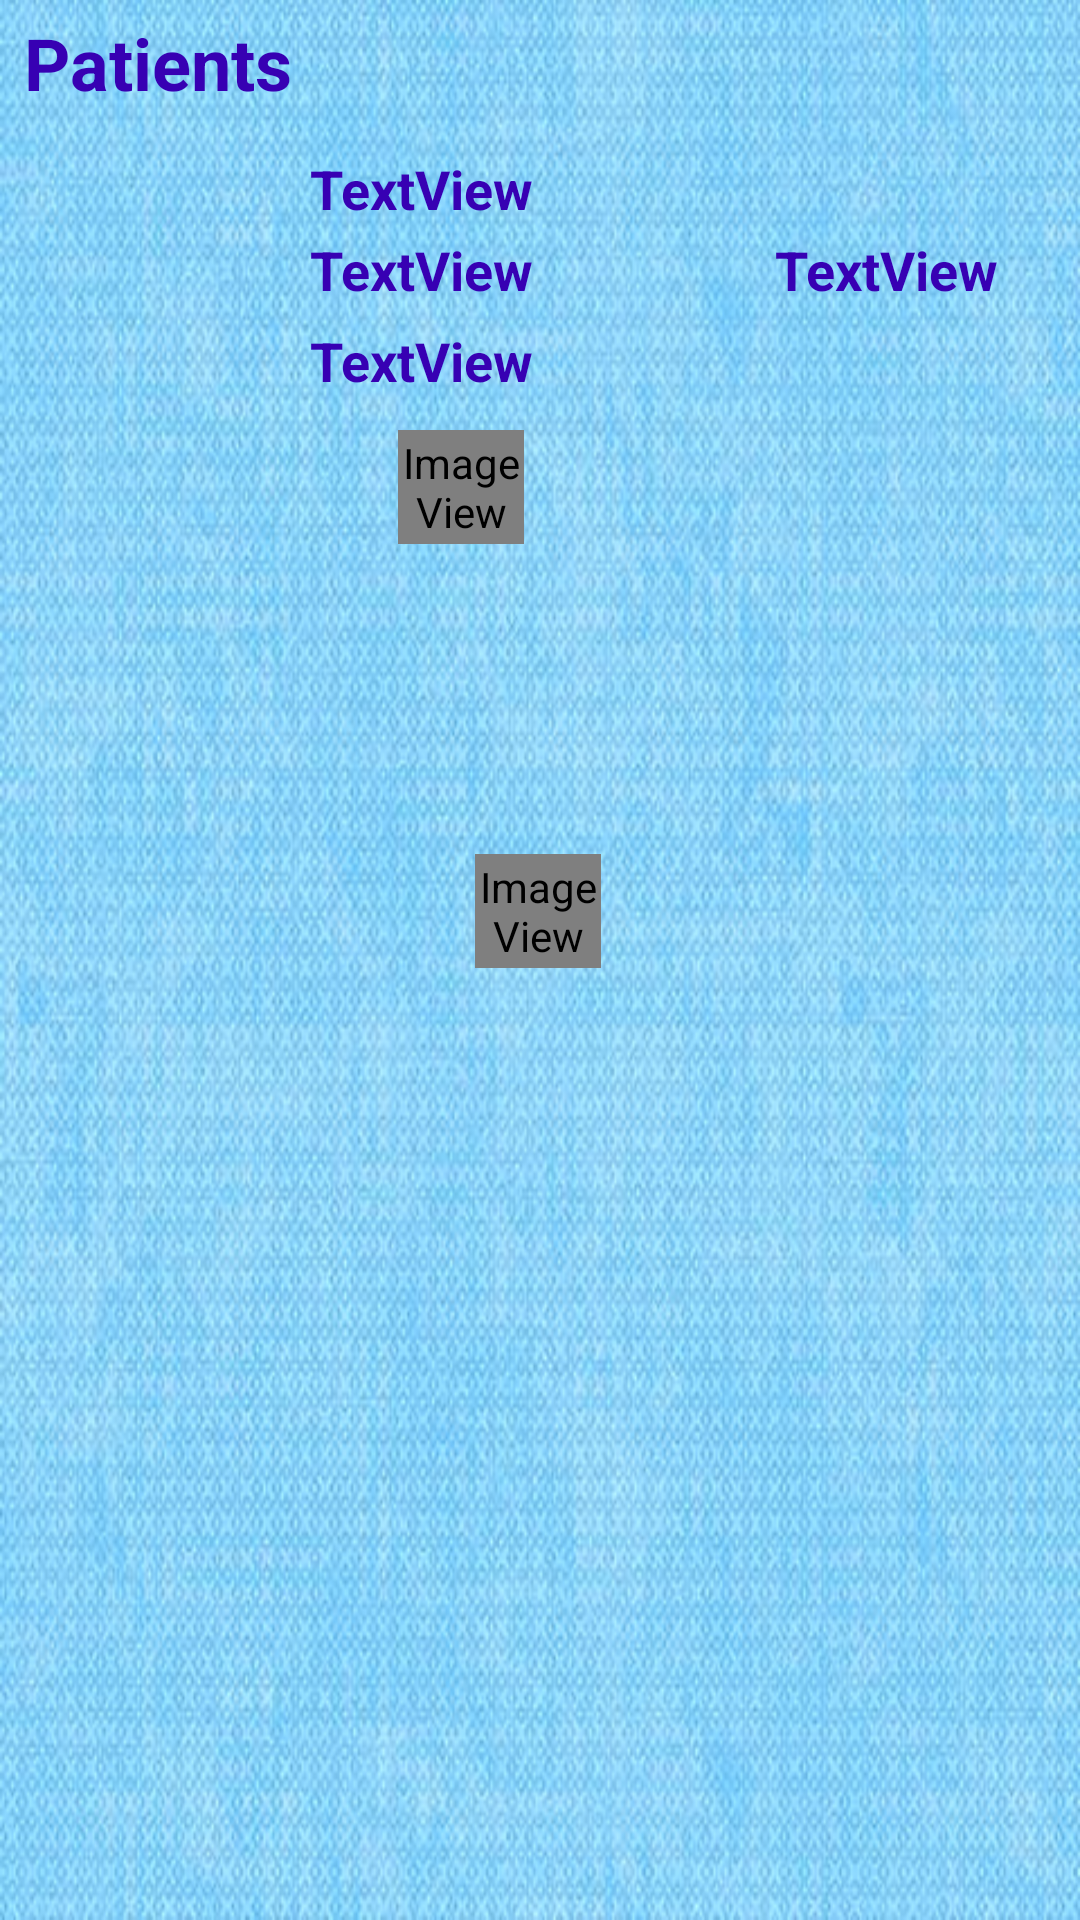

Produce the Android XML layout that renders to this screen, including the resource entries it uses.
<!-- AndroidManifest.xml: application theme AppTheme -->
<!-- res/layout/activity_patient_list.xml -->
<?xml version="1.0" encoding="utf-8"?>
<androidx.constraintlayout.widget.ConstraintLayout xmlns:android="http://schemas.android.com/apk/res/android"
    xmlns:app="http://schemas.android.com/apk/res-auto"
    xmlns:tools="http://schemas.android.com/tools"
    android:layout_width="match_parent"
    android:layout_height="match_parent"
    tools:context=".PatientListActivity"
    android:background="@drawable/blue">

    <TextView
        android:id="@+id/textView25"
        android:layout_width="wrap_content"
        android:layout_height="wrap_content"
        android:layout_marginStart="8dp"
        android:layout_marginTop="8dp"
        android:layout_marginEnd="8dp"
        android:layout_marginBottom="8dp"
        android:text="TextView"
        android:textColor="@color/design_default_color_primary_dark"
        android:textSize="18sp"
        android:textStyle="bold"
        app:layout_constraintBottom_toBottomOf="parent"
        app:layout_constraintEnd_toEndOf="parent"
        app:layout_constraintHorizontal_bias="0.353"
        app:layout_constraintStart_toStartOf="parent"
        app:layout_constraintTop_toTopOf="parent"
        app:layout_constraintVertical_bias="0.071" />

    <TextView
        android:id="@+id/textView19"
        android:layout_width="wrap_content"
        android:layout_height="wrap_content"
        android:layout_marginStart="8dp"
        android:layout_marginTop="8dp"
        android:layout_marginEnd="8dp"
        android:layout_marginBottom="8dp"
        android:textColor="@color/design_default_color_primary_dark"
        android:textSize="18sp"
        android:textStyle="bold"
        app:layout_constraintBottom_toBottomOf="parent"
        app:layout_constraintEnd_toEndOf="parent"
        app:layout_constraintHorizontal_bias="0.353"
        app:layout_constraintStart_toStartOf="parent"
        app:layout_constraintTop_toTopOf="parent"
        app:layout_constraintVertical_bias="0.319" />

    <TextView
        android:id="@+id/textView21"
        android:layout_width="wrap_content"
        android:layout_height="wrap_content"
        android:layout_marginStart="8dp"
        android:layout_marginTop="8dp"
        android:layout_marginEnd="8dp"
        android:layout_marginBottom="8dp"
        android:textColor="@color/design_default_color_primary_dark"
        android:textSize="18sp"
        android:textStyle="bold"
        app:layout_constraintBottom_toBottomOf="parent"
        app:layout_constraintEnd_toEndOf="parent"
        app:layout_constraintHorizontal_bias="0.353"
        app:layout_constraintStart_toStartOf="parent"
        app:layout_constraintTop_toTopOf="parent"
        app:layout_constraintVertical_bias="0.408" />

    <ImageView
        android:id="@+id/imageView3"
        android:layout_width="101dp"
        android:layout_height="99dp"
        android:layout_marginStart="8dp"
        android:layout_marginTop="8dp"
        android:layout_marginEnd="8dp"
        android:layout_marginBottom="8dp"
        app:layout_constraintBottom_toBottomOf="parent"
        app:layout_constraintEnd_toEndOf="parent"
        app:layout_constraintHorizontal_bias="0.0"
        app:layout_constraintStart_toStartOf="parent"
        app:layout_constraintTop_toTopOf="parent"
        app:layout_constraintVertical_bias="0.079"
        tools:srcCompat="@tools:sample/avatars[11]" />

    <ImageView
        android:id="@+id/imageView7"
        android:layout_width="101dp"
        android:layout_height="99dp"
        android:layout_marginStart="8dp"
        android:layout_marginTop="8dp"
        android:layout_marginEnd="8dp"
        android:layout_marginBottom="8dp"
        app:layout_constraintBottom_toBottomOf="parent"
        app:layout_constraintEnd_toEndOf="parent"
        app:layout_constraintHorizontal_bias="0.0"
        app:layout_constraintStart_toStartOf="parent"
        app:layout_constraintTop_toTopOf="parent"
        app:layout_constraintVertical_bias="0.353"
        tools:srcCompat="@tools:sample/avatars[1]" />

    <TextView
        android:id="@+id/textView16"
        android:layout_width="wrap_content"
        android:layout_height="wrap_content"
        android:layout_marginStart="8dp"
        android:layout_marginTop="8dp"
        android:layout_marginEnd="8dp"
        android:layout_marginBottom="8dp"
        android:text="TextView"
        android:textColor="@color/design_default_color_primary_dark"
        android:textSize="18sp"
        android:textStyle="bold"
        app:layout_constraintBottom_toBottomOf="parent"
        app:layout_constraintEnd_toEndOf="parent"
        app:layout_constraintHorizontal_bias="0.353"
        app:layout_constraintStart_toStartOf="parent"
        app:layout_constraintTop_toTopOf="parent"
        app:layout_constraintVertical_bias="0.116" />

    <TextView
        android:id="@+id/textView17"
        android:layout_width="wrap_content"
        android:layout_height="wrap_content"
        android:layout_marginStart="8dp"
        android:layout_marginTop="8dp"
        android:layout_marginEnd="8dp"
        android:layout_marginBottom="8dp"
        android:text="TextView"
        android:textColor="@color/design_default_color_primary_dark"
        android:textSize="18sp"
        android:textStyle="bold"
        app:layout_constraintBottom_toBottomOf="parent"
        app:layout_constraintEnd_toEndOf="parent"
        app:layout_constraintHorizontal_bias="0.353"
        app:layout_constraintStart_toStartOf="parent"
        app:layout_constraintTop_toTopOf="parent"
        app:layout_constraintVertical_bias="0.167" />

    <TextView
        android:id="@+id/textView20"
        android:layout_width="wrap_content"
        android:layout_height="wrap_content"
        android:layout_marginStart="8dp"
        android:layout_marginTop="8dp"
        android:layout_marginEnd="8dp"
        android:layout_marginBottom="8dp"
        android:textColor="@color/design_default_color_primary_dark"
        android:textSize="18sp"
        android:textStyle="bold"
        app:layout_constraintBottom_toBottomOf="parent"
        app:layout_constraintEnd_toEndOf="parent"
        app:layout_constraintHorizontal_bias="0.353"
        app:layout_constraintStart_toStartOf="parent"
        app:layout_constraintTop_toTopOf="parent"
        app:layout_constraintVertical_bias="0.363" />

    <TextView
        android:id="@+id/textView23"
        android:layout_width="wrap_content"
        android:layout_height="wrap_content"
        android:layout_marginStart="8dp"
        android:layout_marginTop="8dp"
        android:layout_marginEnd="8dp"
        android:layout_marginBottom="8dp"
        android:text="TextView"
        android:textColor="@color/design_default_color_primary_dark"
        android:textSize="18sp"
        android:textStyle="bold"
        app:layout_constraintBottom_toBottomOf="parent"
        app:layout_constraintEnd_toEndOf="parent"
        app:layout_constraintHorizontal_bias="0.928"
        app:layout_constraintStart_toStartOf="parent"
        app:layout_constraintTop_toTopOf="parent"
        app:layout_constraintVertical_bias="0.116" />

    <TextView
        android:id="@+id/textView24"
        android:layout_width="wrap_content"
        android:layout_height="wrap_content"
        android:layout_marginStart="8dp"
        android:layout_marginTop="8dp"
        android:layout_marginEnd="8dp"
        android:layout_marginBottom="8dp"
        android:textColor="@color/design_default_color_primary_dark"
        android:textSize="18sp"
        android:textStyle="bold"
        app:layout_constraintBottom_toBottomOf="parent"
        app:layout_constraintEnd_toEndOf="parent"
        app:layout_constraintHorizontal_bias="0.928"
        app:layout_constraintStart_toStartOf="parent"
        app:layout_constraintTop_toTopOf="parent"
        app:layout_constraintVertical_bias="0.362" />

    <TextView
        android:id="@+id/textView26"
        android:layout_width="wrap_content"
        android:layout_height="wrap_content"
        android:layout_marginStart="8dp"
        android:layout_marginEnd="8dp"
        android:layout_marginBottom="8dp"
        android:text="Patients"
        android:textColor="@color/design_default_color_primary_dark"
        android:textSize="24sp"
        android:textStyle="bold"
        app:layout_constraintBottom_toBottomOf="parent"
        app:layout_constraintEnd_toEndOf="parent"
        app:layout_constraintHorizontal_bias="0.0"
        app:layout_constraintStart_toStartOf="parent"
        app:layout_constraintTop_toTopOf="parent"
        app:layout_constraintVertical_bias="0.008" />

    <TextView
        android:id="@+id/textView27"
        android:layout_width="wrap_content"
        android:layout_height="wrap_content"
        android:layout_marginStart="8dp"
        android:layout_marginTop="8dp"
        android:layout_marginEnd="8dp"
        android:layout_marginBottom="8dp"
        android:textColor="@color/design_default_color_primary_dark"
        android:textSize="16sp"
        app:layout_constraintBottom_toBottomOf="parent"
        app:layout_constraintEnd_toEndOf="parent"
        app:layout_constraintHorizontal_bias="0.0"
        app:layout_constraintStart_toStartOf="parent"
        app:layout_constraintTop_toTopOf="parent"
        app:layout_constraintVertical_bias="0.484" />

    <TextView
        android:id="@+id/textView28"
        android:layout_width="wrap_content"
        android:layout_height="wrap_content"
        android:layout_marginStart="8dp"
        android:layout_marginTop="8dp"
        android:layout_marginEnd="8dp"
        android:layout_marginBottom="8dp"
        android:textColor="@color/design_default_color_primary_dark"
        android:textSize="16sp"
        app:layout_constraintBottom_toBottomOf="parent"
        app:layout_constraintEnd_toEndOf="parent"
        app:layout_constraintHorizontal_bias="0.0"
        app:layout_constraintStart_toStartOf="parent"
        app:layout_constraintTop_toTopOf="parent"
        app:layout_constraintVertical_bias="0.248" />

    <ImageView
        android:id="@+id/imageView8"
        android:layout_width="42dp"
        android:layout_height="38dp"
        android:layout_marginStart="8dp"
        android:layout_marginTop="8dp"
        android:layout_marginEnd="8dp"
        android:layout_marginBottom="8dp"
        app:layout_constraintBottom_toBottomOf="parent"
        app:layout_constraintEnd_toEndOf="parent"
        app:layout_constraintHorizontal_bias="0.413"
        app:layout_constraintStart_toStartOf="parent"
        app:layout_constraintTop_toTopOf="parent"
        app:layout_constraintVertical_bias="0.231"
        app:srcCompat="@android:drawable/sym_def_app_icon" />

    <ImageView
        android:id="@+id/imageView9"
        android:layout_width="42dp"
        android:layout_height="38dp"
        android:layout_marginStart="8dp"
        android:layout_marginTop="8dp"
        android:layout_marginEnd="8dp"
        android:layout_marginBottom="8dp"
        app:layout_constraintBottom_toBottomOf="parent"
        app:layout_constraintEnd_toEndOf="parent"
        app:layout_constraintHorizontal_bias="0.498"
        app:layout_constraintStart_toStartOf="parent"
        app:layout_constraintTop_toTopOf="parent"
        app:layout_constraintVertical_bias="0.472"
        app:srcCompat="@android:drawable/sym_def_app_icon" />

</androidx.constraintlayout.widget.ConstraintLayout>
<!-- resources referenced by this layout -->
<resources>
  <!-- drawable blue: jpg bitmap (drawable, 51413 bytes) -->
  <style name="AppTheme" parent="Theme.AppCompat.Light.DarkActionBar">
          
          <item name="colorPrimary">@color/colorPrimary</item>
          <item name="colorPrimaryDark">@color/colorPrimaryDark</item>
          <item name="colorAccent">@color/colorAccent</item>
      </style>
  <color name="colorPrimary">#F8227C52</color>
  <color name="colorPrimaryDark">#B591381A</color>
  <color name="colorAccent">#FFFFFF</color>
</resources>
